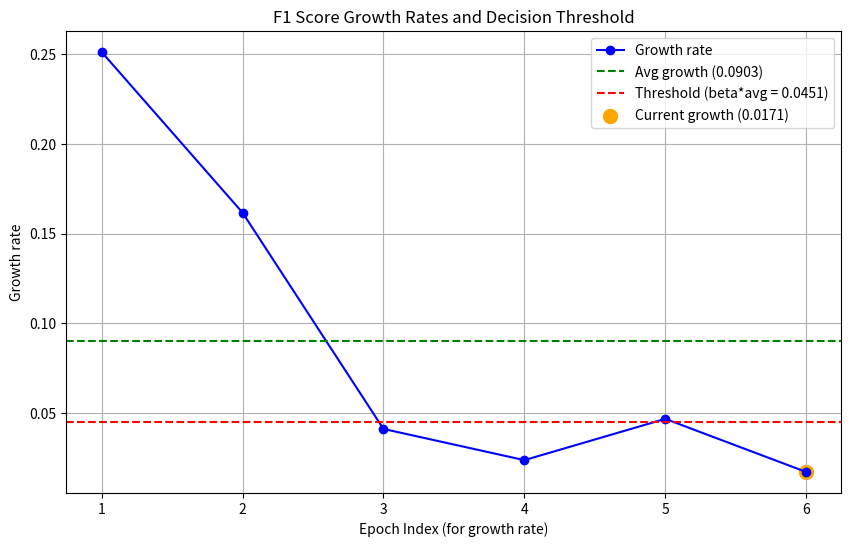

Generate this figure with matplotlib:
import numpy as np
import matplotlib.pyplot as plt

# 示例 F1 分数序列（可以替换为实际数据）
f1_scores = [0.0475, 0.2988, 0.4605, 0.5016, 0.5253, 0.5720, 0.5891]

# 计算相邻 epoch 的增长率（N 个 F1 分数会产生 N-1 个增长率）
growth_rates = [f1_scores[i] - f1_scores[i-1] for i in range(1, len(f1_scores))]

# 计算平均增长率
avg_growth = sum(growth_rates) / len(growth_rates)

# 设置 β 参数，例如 0.5
beta = 0.5
threshold = beta * avg_growth

# 取最近一次的增长率作为 g_current
g_current = growth_rates[-1]

# 打印计算结果
print("F1 Scores:", f1_scores)
print("Growth rates:", growth_rates)
print("Average growth rate:", avg_growth)
print("Threshold (beta * average):", threshold)
print("Current growth rate:", g_current)

# 绘图展示
epochs = np.arange(1, len(f1_scores))  # 表示增长率对应的 epoch 差值（从 epoch1 到 epochN）
plt.figure(figsize=(10, 6))
plt.plot(epochs, growth_rates, marker='o', linestyle='-', color='blue', label="Growth rate")
plt.axhline(y=avg_growth, color='green', linestyle='--', label=f"Avg growth ({avg_growth:.4f})")
plt.axhline(y=threshold, color='red', linestyle='--', label=f"Threshold (beta*avg = {threshold:.4f})")
plt.scatter(epochs[-1], g_current, color='orange', s=100, label=f"Current growth ({g_current:.4f})")
plt.xlabel("Epoch Index (for growth rate)")
plt.ylabel("Growth rate")
plt.title("F1 Score Growth Rates and Decision Threshold")
plt.legend()
plt.grid(True)
plt.show()

# 判断是否触发数据集切换
if g_current < threshold:
    print("最新增长率低于阈值，触发数据集切换。")
else:
    print("最新增长率未低于阈值，保持当前数据集。")
